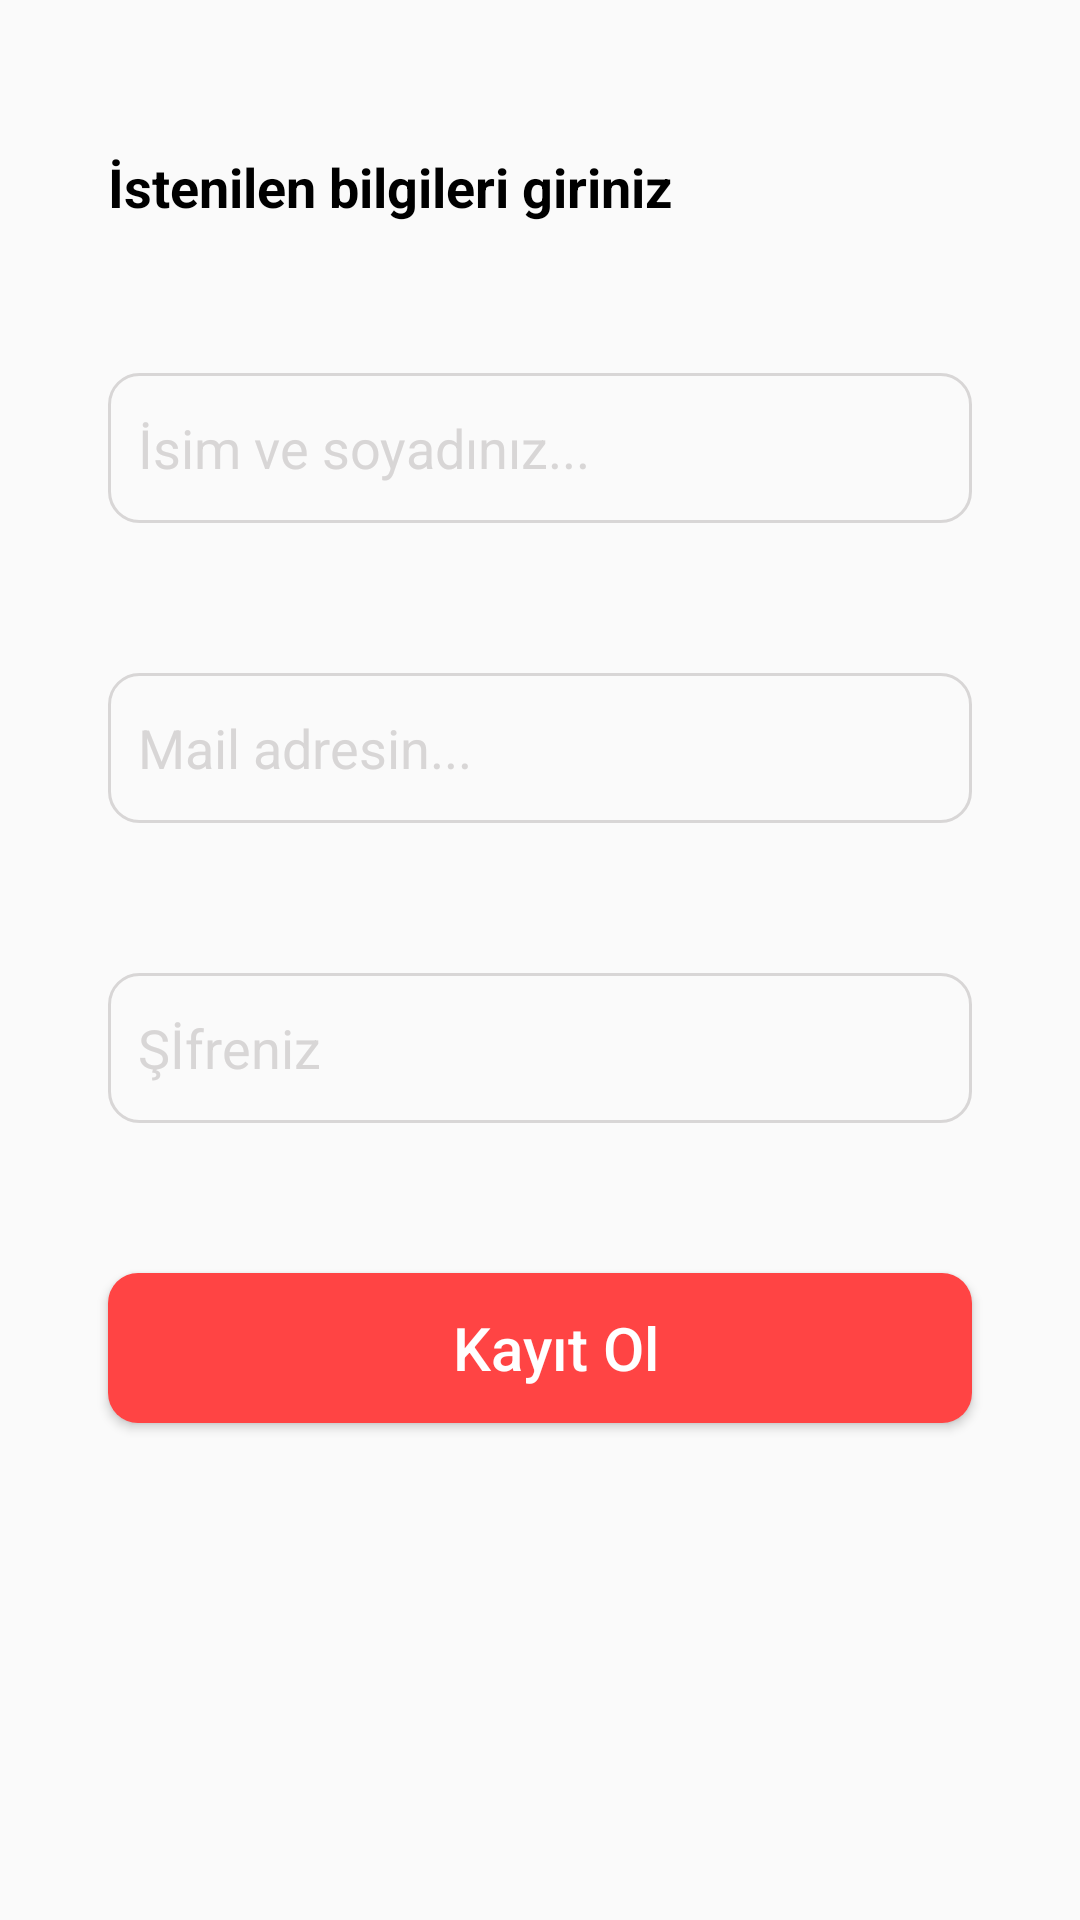

Android layout source for this screen:
<!-- AndroidManifest.xml: application theme Theme.TaxiDriverControl -->
<!-- res/layout/fragment_register_page.xml -->
<?xml version="1.0" encoding="utf-8"?>
<androidx.constraintlayout.widget.ConstraintLayout xmlns:android="http://schemas.android.com/apk/res/android"
    xmlns:tools="http://schemas.android.com/tools"
    android:layout_width="match_parent"
    android:layout_height="match_parent"
    xmlns:app="http://schemas.android.com/apk/res-auto"
    tools:context=".RegisterPage">

    <TextView
        android:layout_width="0dp"
        app:layout_constraintWidth_percent="0.8"
        android:layout_height="wrap_content"
        android:layout_marginTop="50dp"
        android:text="İstenilen bilgileri giriniz"
        app:layout_constraintStart_toStartOf="parent"
        app:layout_constraintEnd_toEndOf="parent"
        app:layout_constraintTop_toTopOf="parent"
        android:textSize="18dp"
        android:textColor="@color/black"
        android:textStyle="bold"
        android:id="@+id/baslik"/>

    <EditText
        android:layout_width="0dp"
        android:layout_height="50dp"
        app:layout_constraintWidth_percent="0.8"
        app:layout_constraintStart_toStartOf="parent"
        app:layout_constraintEnd_toEndOf="parent"
        android:layout_marginTop="50dp"
        android:hint="İsim ve soyadınız..."
        android:textColorHint="#D8D6D6"
        android:paddingStart="10dp"
        android:id="@+id/edittextname"
        app:layout_constraintTop_toBottomOf="@id/baslik"
        android:background="@drawable/edittextshape"/>

    <EditText
        android:layout_width="0dp"
        android:layout_height="50dp"
        app:layout_constraintWidth_percent="0.8"
        app:layout_constraintStart_toStartOf="parent"
        app:layout_constraintEnd_toEndOf="parent"
        android:layout_marginTop="50dp"
        android:hint="Mail adresin..."
        android:textColorHint="#D8D6D6"
        android:paddingStart="10dp"
        android:id="@+id/edittext"
        app:layout_constraintTop_toBottomOf="@id/edittextname"
        android:background="@drawable/edittextshape"/>
    <EditText
        android:layout_width="0dp"
        android:layout_height="50dp"
        android:inputType="textPassword"
        app:layout_constraintWidth_percent="0.8"
        app:layout_constraintStart_toStartOf="parent"
        app:layout_constraintEnd_toEndOf="parent"
        android:layout_marginTop="50dp"
        android:hint="Şİfreniz"
        android:textColorHint="#D8D6D6"
        android:paddingStart="10dp"
        android:id="@+id/edittext2"
        app:layout_constraintTop_toBottomOf="@id/edittext"
        android:background="@drawable/edittextshape"/>

    <Button
        android:layout_width="0dp"
        android:layout_height="50dp"
        app:layout_constraintWidth_percent="0.8"
        app:layout_constraintStart_toStartOf="parent"
        app:layout_constraintEnd_toEndOf="parent"
        android:layout_marginTop="50dp"
        android:id="@+id/register"
        android:text="Kayıt Ol"
        android:textAllCaps="false"
        android:textColor="@color/white"
        android:textSize="20dp"
        android:paddingStart="10dp"
        app:layout_constraintTop_toBottomOf="@id/edittext2"
        android:background="@drawable/ilerishapepaddingaz"/>

</androidx.constraintlayout.widget.ConstraintLayout>
<!-- resources referenced by this layout -->
<resources>
  <!-- drawable edittextshape (drawable) -->
  <?xml version="1.0" encoding="utf-8"?>
  <shape xmlns:android="http://schemas.android.com/apk/res/android">
  <stroke
      android:color="#D8D6D6"
      android:width="1dp"/>
      <corners
          android:radius="10dp"/>
  </shape>
  <!-- drawable ilerishapepaddingaz (drawable) -->
  <?xml version="1.0" encoding="utf-8"?>
  <shape xmlns:android="http://schemas.android.com/apk/res/android">
      <solid
          android:color="@android:color/holo_red_light"/>
      <corners
          android:radius="10dp"/>
  </shape>
  <style name="Theme.TaxiDriverControl" parent="Base.Theme.TaxiDriverControl" />
  <style name="Base.Theme.TaxiDriverControl" parent="Theme.Design.Light.NoActionBar">
          
          
      </style>
  <!-- not gathered from this repository: default colours our renderer supplied (Android Studio template values) -->
  <color name="black">#FF000000</color>
  <color name="white">#FFFFFFFF</color>
</resources>
